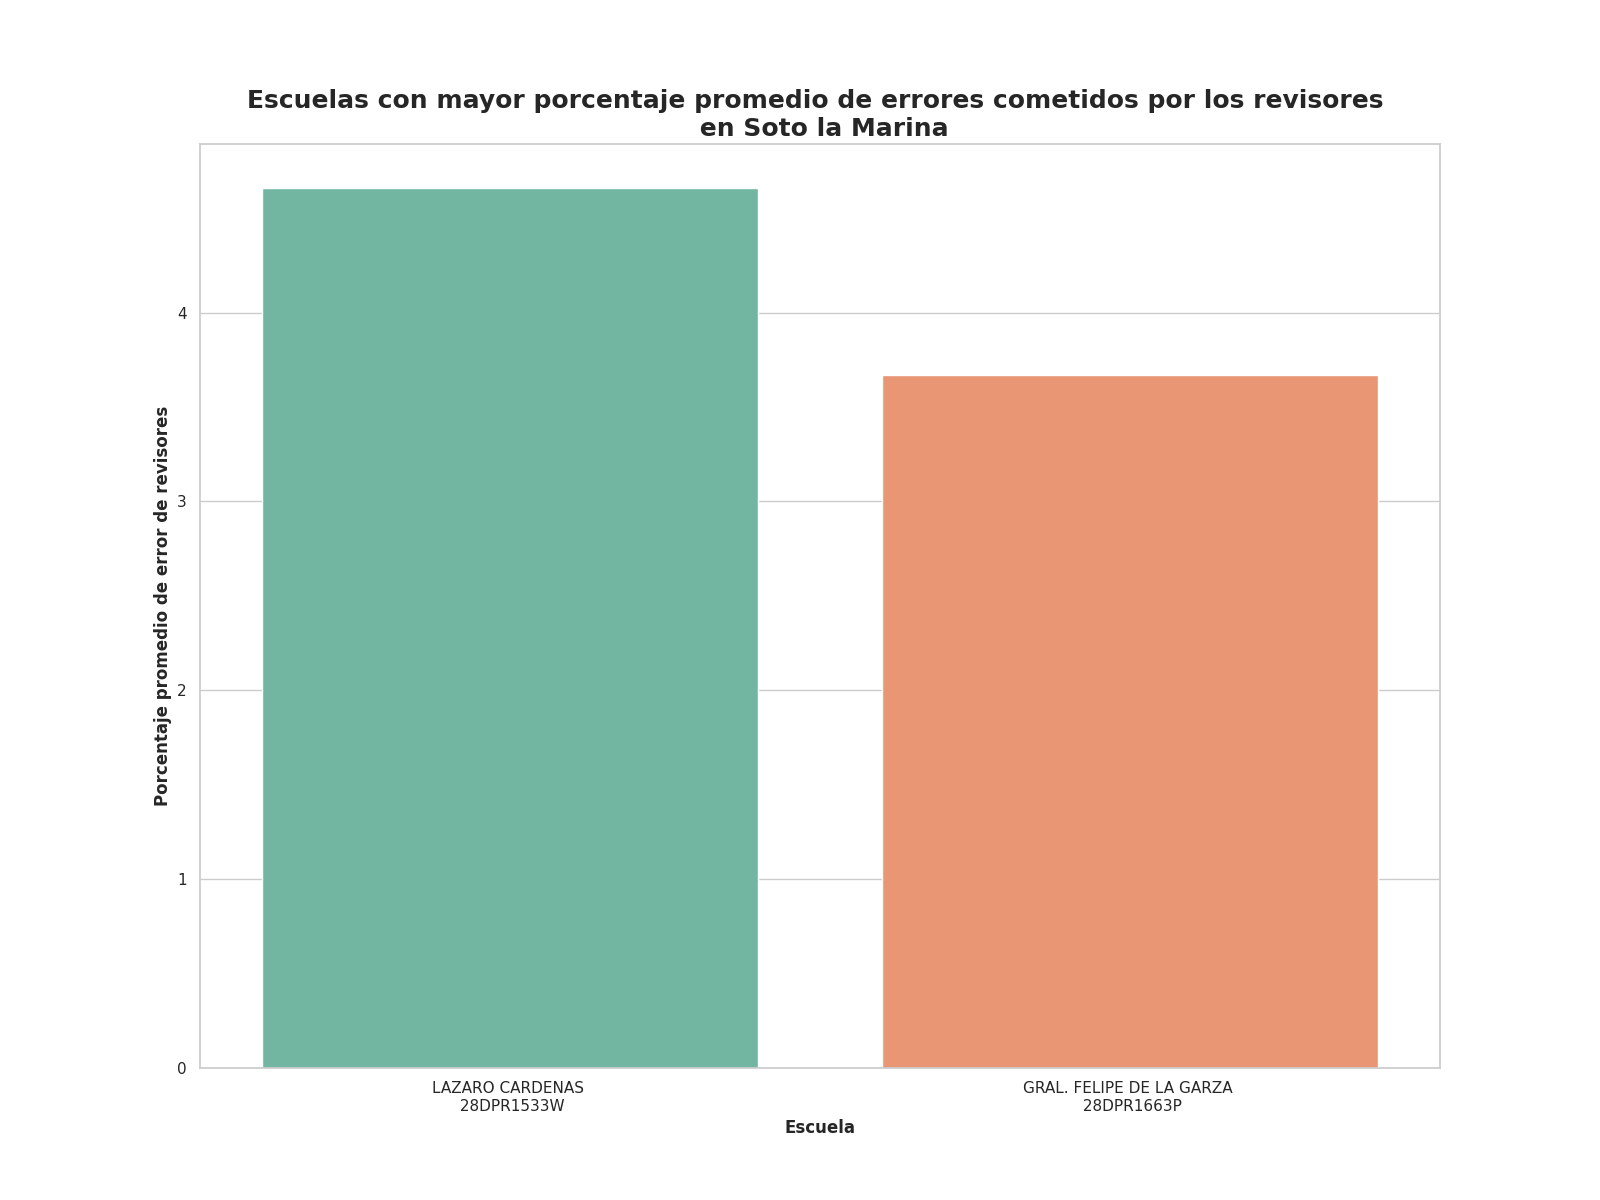

The file beside this chart, header and first rows:
Escuela, Porcentaje promedio de errores
LAZARO CARDENAS ? 28DPR1533W, 4.66
GRAL. FELIPE DE LA GARZA ? 28DPR1663P, 3.67
